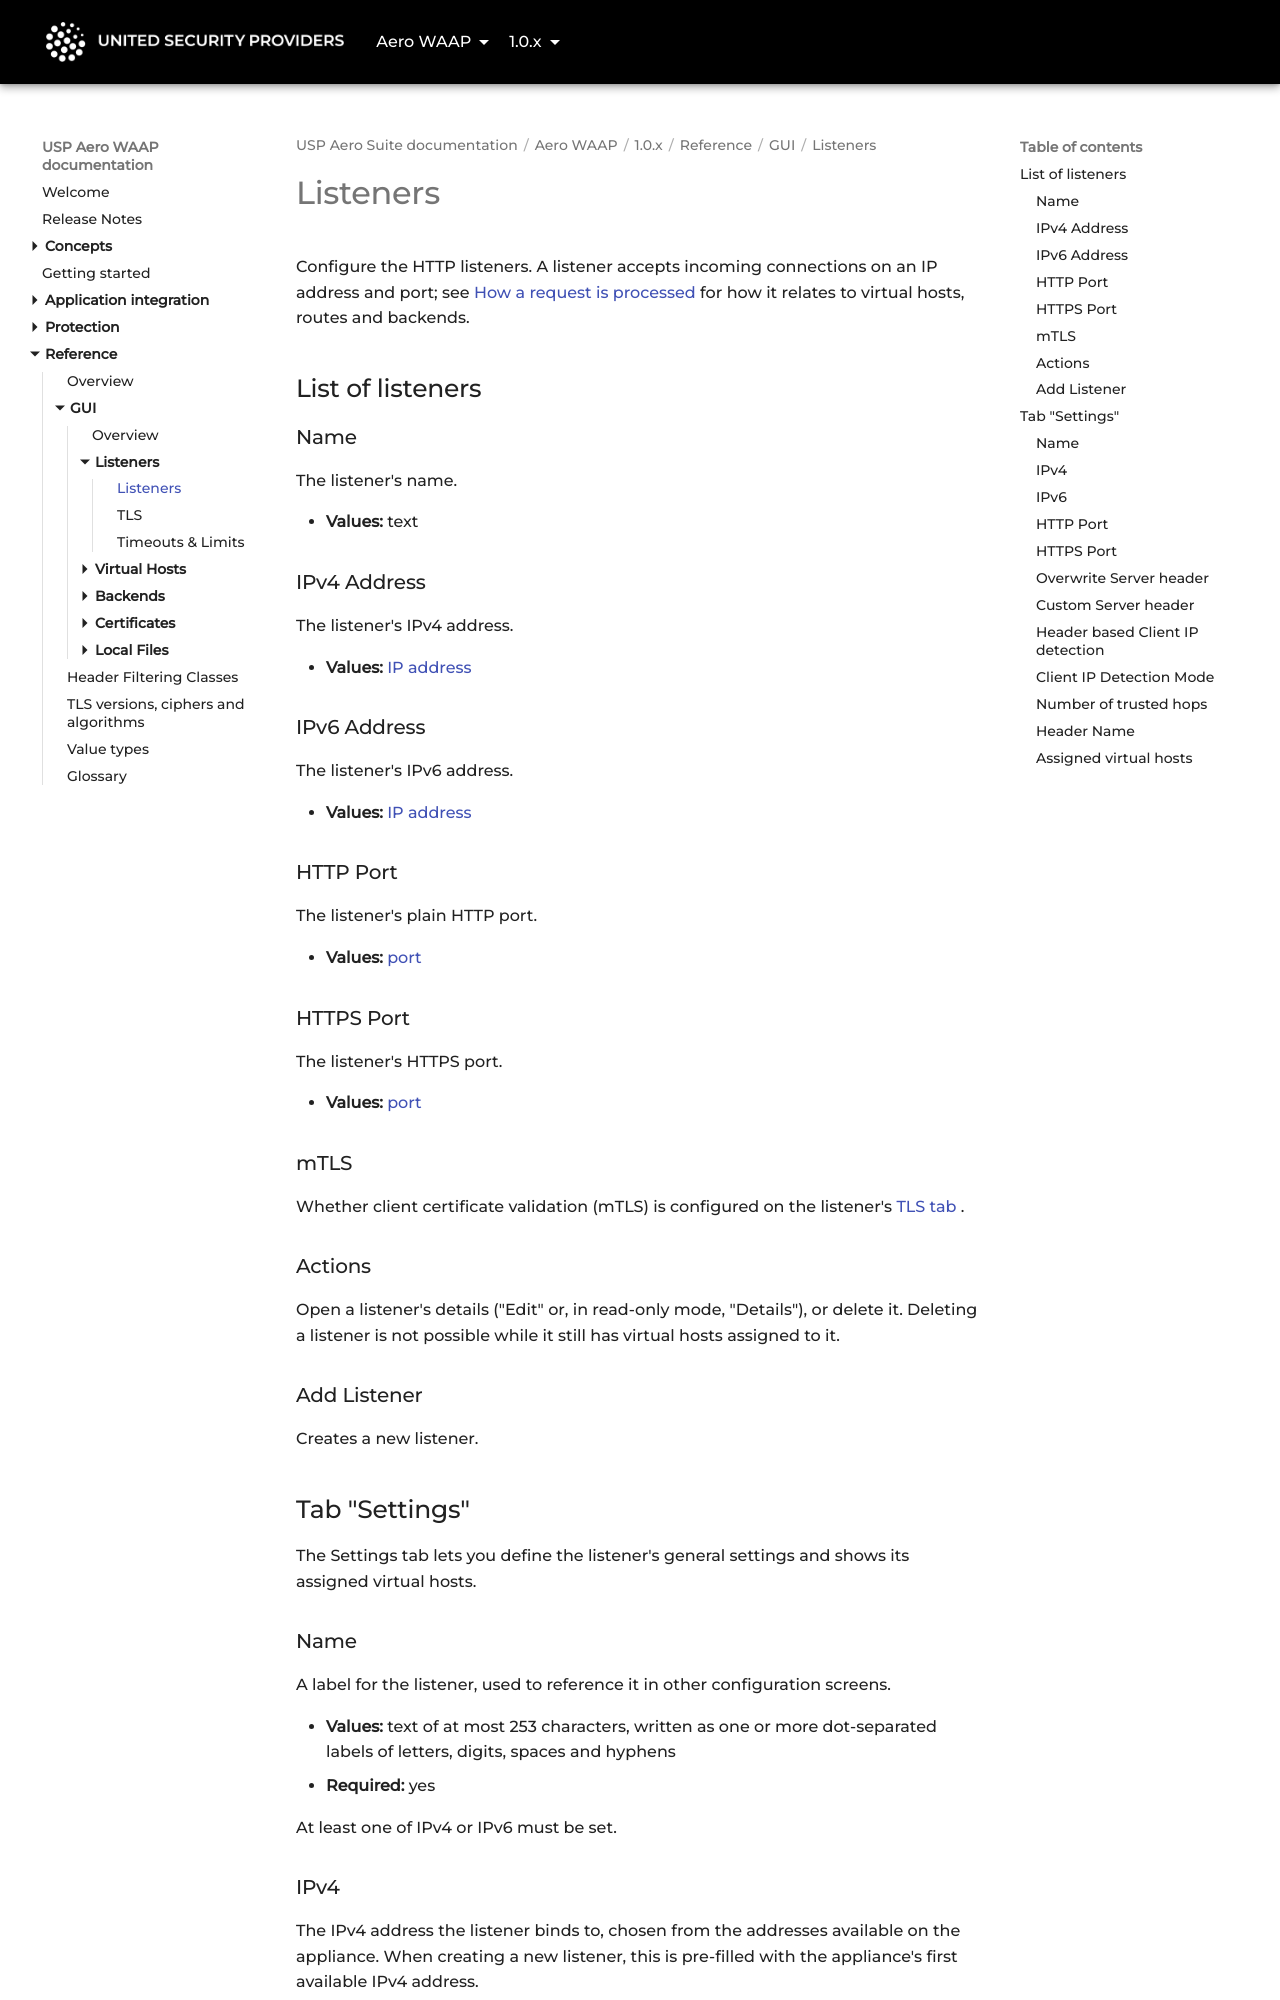

repository: united-security-providers/usp-aero · page: waap/1.0.x/reference/gui/listeners/listeners/index.html · generator: mkdocs

---
title: "Listeners"
weight: 10
---

# Listeners

Configure the HTTP listeners. A listener accepts incoming connections on an IP address and port;
see [How a request is processed](../../../concepts/request-flow) for how it relates to virtual hosts,
routes and backends.

## List of listeners

### Name {#name-column}

The listener's name.

- **Values:** text

### IPv4 Address {#ipv4-column}

The listener's IPv4 address.

- **Values:** [IP address](../../value-types#ip-address)

### IPv6 Address {#ipv6-column}

The listener's IPv6 address.

- **Values:** [IP address](../../value-types#ip-address)

### HTTP Port {#httpPort-column}

The listener's plain HTTP port.

- **Values:** [port](../../value-types#port)

### HTTPS Port {#httpsPort-column}

The listener's HTTPS port.

- **Values:** [port](../../value-types#port)

### mTLS {#tls}

Whether client certificate validation (mTLS) is configured on the listener's [TLS tab](tls).

### Actions {#action}

Open a listener's details ("Edit" or, in read-only mode, "Details"), or delete it. Deleting a
listener is not possible while it still has virtual hosts assigned to it.

### Add Listener {#addListenerButton}

Creates a new listener.

## Tab "Settings"

The Settings tab lets you define the listener's general settings and shows its assigned virtual
hosts.

### Name {#name}

A label for the listener, used to reference it in other configuration screens.

- **Values:** text of at most 253 characters, written as one or more dot-separated labels of letters,
  digits, spaces and hyphens
- **Required:** yes

At least one of IPv4 or IPv6 must be set.

### IPv4 {#ipv4}

The IPv4 address the listener binds to, chosen from the addresses available on the appliance. When
creating a new listener, this is pre-filled with the appliance's first available IPv4 address.

- **Values:** [IP address](../../value-types#ip-address), or not defined
- **Default:** none
